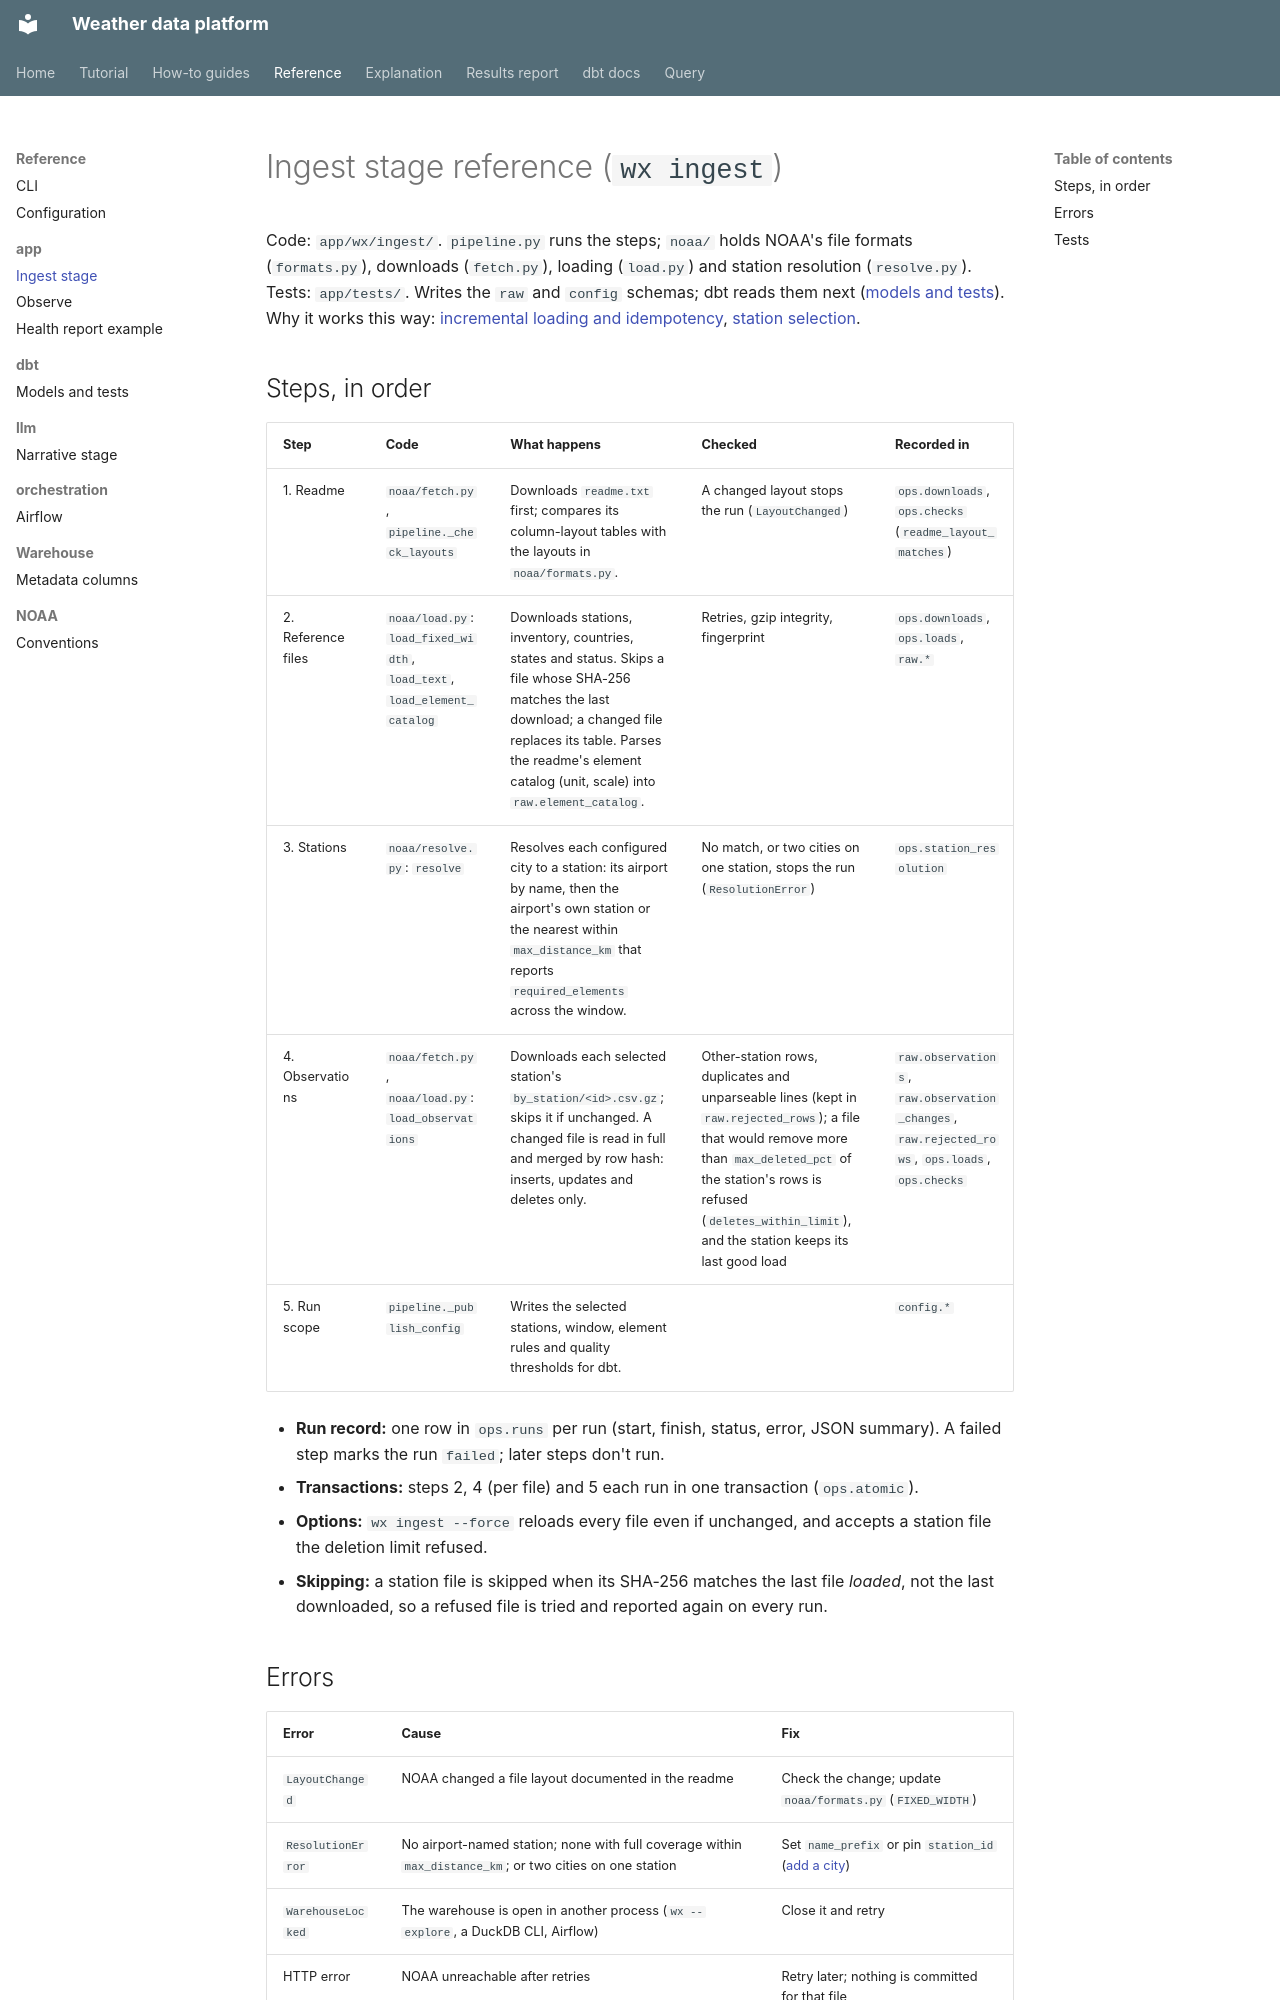

repository: apmalong/weather-data-platform · page: reference/app/ingest/index.html · generator: mkdocs

# Ingest stage reference (`wx ingest`)

Code: `app/wx/ingest/`. `pipeline.py` runs the steps; `noaa/` holds NOAA's file formats (`formats.py`),
downloads (`fetch.py`), loading (`load.py`) and station resolution (`resolve.py`). Tests:
`app/tests/`. Writes the `raw` and `config` schemas; dbt reads them next
([models and tests](../dbt/models-and-tests.md)). Why it works this way:
[incremental loading and idempotency](../../explanation/incremental-and-idempotency.md),
[station selection](../../explanation/station-selection.md).

## Steps, in order

| Step | Code | What happens | Checked | Recorded in |
|---|---|---|---|---|
| 1. Readme | `noaa/fetch.py`, `pipeline._check_layouts` | Downloads `readme.txt` first; compares its column-layout tables with the layouts in `noaa/formats.py`. | A changed layout stops the run (`LayoutChanged`) | `ops.downloads`, `ops.checks` (`readme_layout_matches`) |
| 2. Reference files | `noaa/load.py`: `load_fixed_width`, `load_text`, `load_element_catalog` | Downloads stations, inventory, countries, states and status. Skips a file whose SHA-256 matches the last download; a changed file replaces its table. Parses the readme's element catalog (unit, scale) into `raw.element_catalog`. | Retries, gzip integrity, fingerprint | `ops.downloads`, `ops.loads`, `raw.*` |
| 3. Stations | `noaa/resolve.py`: `resolve` | Resolves each configured city to a station: its airport by name, then the airport's own station or the nearest within `max_distance_km` that reports `required_elements` across the window. | No match, or two cities on one station, stops the run (`ResolutionError`) | `ops.station_resolution` |
| 4. Observations | `noaa/fetch.py`, `noaa/load.py`: `load_observations` | Downloads each selected station's `by_station/<id>.csv.gz`; skips it if unchanged. A changed file is read in full and merged by row hash: inserts, updates and deletes only. | Other-station rows, duplicates and unparseable lines (kept in `raw.rejected_rows`); a file that would remove more than `max_deleted_pct` of the station's rows is refused (`deletes_within_limit`), and the station keeps its last good load | `raw.observations`, `raw.observation_changes`, `raw.rejected_rows`, `ops.loads`, `ops.checks` |
| 5. Run scope | `pipeline._publish_config` | Writes the selected stations, window, element rules and quality thresholds for dbt. | | `config.*` |

- **Run record:** one row in `ops.runs` per run (start, finish, status, error, JSON summary). A failed
  step marks the run `failed`; later steps don't run.
- **Transactions:** steps 2, 4 (per file) and 5 each run in one transaction (`ops.atomic`).
- **Options:** `wx ingest --force` reloads every file even if unchanged, and accepts a station file
  the deletion limit refused.
- **Skipping:** a station file is skipped when its SHA-256 matches the last file *loaded*, not the last
  downloaded, so a refused file is tried and reported again on every run.

## Errors

| Error | Cause | Fix |
|---|---|---|
| `LayoutChanged` | NOAA changed a file layout documented in the readme | Check the change; update `noaa/formats.py` (`FIXED_WIDTH`) |
| `ResolutionError` | No airport-named station; none with full coverage within `max_distance_km`; or two cities on one station | Set `name_prefix` or pin `station_id` ([add a city](../../how-to/add-a-city.md)) |
| `WarehouseLocked` | The warehouse is open in another process (`wx --explore`, a DuckDB CLI, Airflow) | Close it and retry |
| HTTP error | NOAA unreachable after retries | Retry later; nothing is committed for that file |
